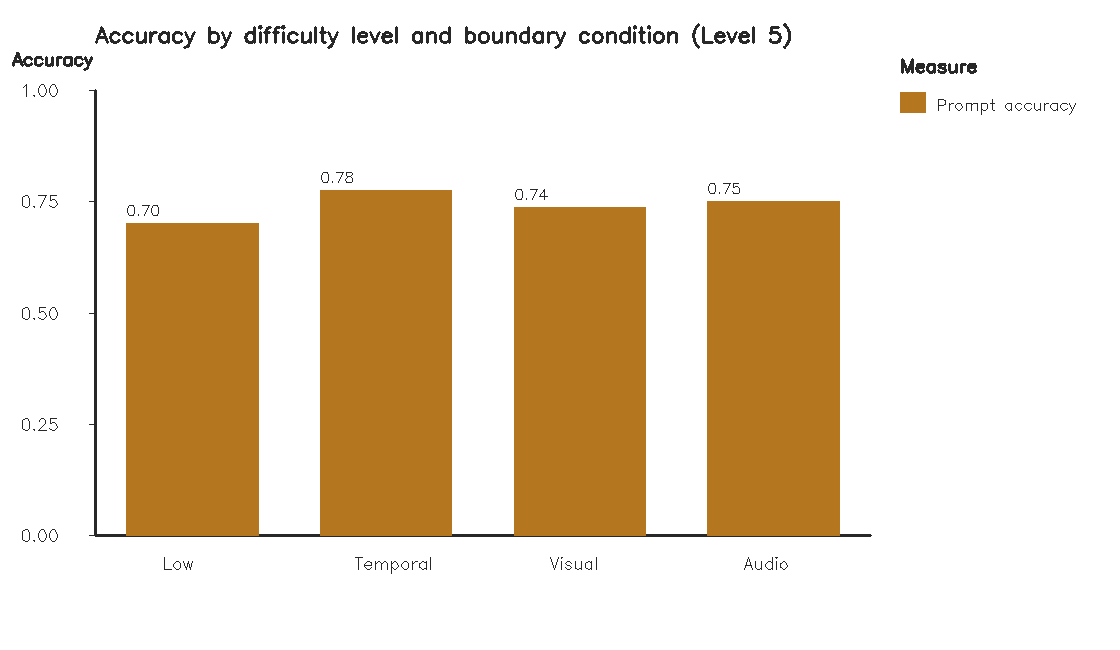

The data file committed next to this chart (first rows):
difficulty_level, condition, total, correct, accuracy
5, audio_boundary, 80, 60, 0.75
5, low_boundary, 80, 56, 0.7
5, temporal_boundary, 80, 62, 0.775
5, visual_boundary, 80, 59, 0.7375
